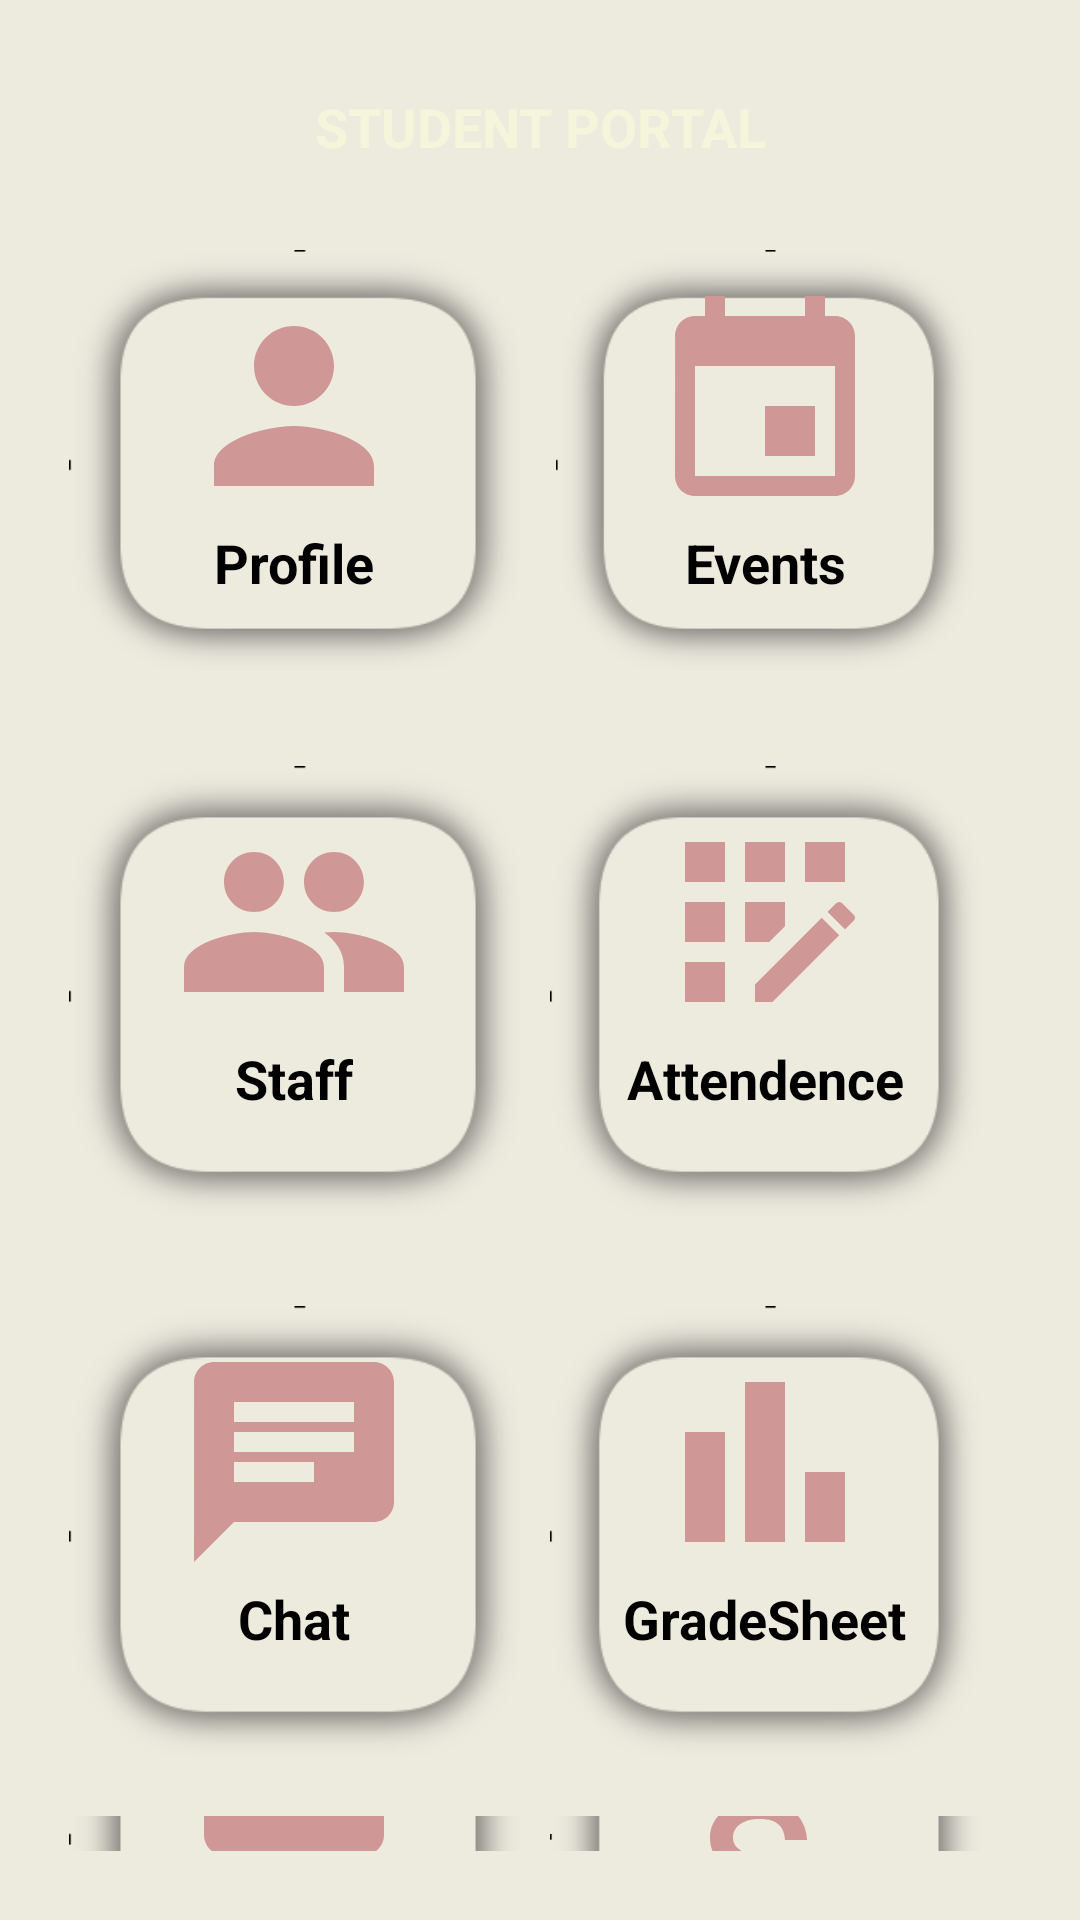

Layout XML and referenced resources for this Android screen:
<!-- AndroidManifest.xml: application theme Theme.PracticeNewApp -->
<!-- res/layout/activity_practice_table_layout.xml -->
<?xml version="1.0" encoding="utf-8"?>
<TableLayout xmlns:android="http://schemas.android.com/apk/res/android"
    xmlns:app="http://schemas.android.com/apk/res-auto"
    xmlns:tools="http://schemas.android.com/tools"
    android:layout_width="match_parent"
    android:layout_height="match_parent"
    android:padding="18dp"
    android:background="@color/Alabaster"
    tools:context=".Practice_TableLayout_Activity">

    <TableLayout
        android:layout_width="match_parent"
        android:layout_height="wrap_content">

    <TableRow android:padding="12dp">
        <TextView
            android:id="@+id/txtstudentportal"
            android:layout_width="wrap_content"
            android:layout_height="wrap_content"
            android:layout_weight="1"
            android:text="STUDENT PORTAL"
            android:textColor="@color/Beige"
            android:textAlignment="center"
            android:textSize="18sp"
            android:textStyle="bold"
            />
    </TableRow>

        <TableRow
            android:layout_width="match_parent"
            android:layout_height="match_parent"
            android:padding="5dp">

            <LinearLayout
                android:id="@+id/layoutprofile"
                android:layout_width="0dp"
                android:layout_height="140dp"
                android:layout_gravity="center"
                android:background="@drawable/shadow_ra"
                android:orientation="vertical"
                android:padding="12dp">

                <ImageView
                    android:layout_width="110dp"
                    android:layout_height="80dp"
                    android:layout_gravity="center"
                    android:src="@drawable/baseline_person_24" />

                <TextView
                    android:layout_width="wrap_content"
                    android:layout_height="wrap_content"
                    android:layout_gravity="center"
                    android:text="Profile"
                    android:textColor="@color/black"
                    android:textSize="18sp"
                    android:textStyle="bold" />
            </LinearLayout>

            <LinearLayout
                android:id="@+id/layoutpro"
                android:layout_width="0dp"
                android:layout_height="140dp"
                android:layout_weight="1"
                android:layout_gravity="center_vertical|center_horizontal"
                android:background="@drawable/shadow_ra"
                android:orientation="vertical"
                android:padding="12dp"
                android:layout_margin="12dp"
                android:layout_marginLeft="35dp"
                >

                <ImageView
                    android:layout_width="100dp"
                    android:layout_height="80dp"
                    android:layout_gravity="center"
                    android:src="@drawable/baseline_event_24" />

                <TextView
                    android:layout_width="wrap_content"
                    android:layout_height="wrap_content"
                    android:layout_gravity="center"
                    android:text="Events"
                    android:textColor="@color/black"
                    android:textSize="18sp"
                    android:textStyle="bold" />
            </LinearLayout>
        </TableRow>
        <TableRow
            android:layout_width="match_parent"
            android:layout_height="match_parent"
            android:padding="5dp">

            <LinearLayout
                android:id="@+id/layoutstaff"
                android:layout_width="0dp"
                android:layout_height="150dp"
                android:layout_gravity="center"
                android:background="@drawable/shadow_ra"
                android:orientation="vertical"
                android:padding="12dp">

                <ImageView
                    android:layout_width="110dp"
                    android:layout_height="80dp"
                    android:layout_gravity="center"
                    android:src="@drawable/baseline_people_24" />

                <TextView
                    android:layout_width="wrap_content"
                    android:layout_height="wrap_content"
                    android:layout_gravity="center"
                    android:text="Staff"
                    android:textColor="@color/black"
                    android:textSize="18sp"
                    android:textStyle="bold" />
            </LinearLayout>

            <LinearLayout
                android:id="@+id/layoutatt"
                android:layout_width="0dp"
                android:layout_height="150dp"
                android:layout_weight="1"
                android:layout_gravity="center"
                android:background="@drawable/shadow_ra"
                android:orientation="vertical"
                android:padding="12dp"
                android:layout_margin="10dp"
                android:layout_marginLeft="35dp"
                >

                <ImageView
                    android:layout_width="110dp"
                    android:layout_height="80dp"
                    android:layout_gravity="center"
                    android:src="@drawable/baseline_app_registration_24" />

                <TextView
                    android:layout_width="wrap_content"
                    android:layout_height="wrap_content"
                    android:layout_gravity="center"
                    android:text="Attendence"
                    android:textColor="@color/black"
                    android:textSize="18sp"
                    android:textStyle="bold" />
            </LinearLayout>
        </TableRow>
        <TableRow
            android:layout_width="match_parent"
            android:layout_height="match_parent"
            android:padding="5dp">

            <LinearLayout
                android:id="@+id/layoutchat"
                android:layout_width="0dp"
                android:layout_height="150dp"
                android:layout_gravity="center"
                android:background="@drawable/shadow_ra"
                android:orientation="vertical"
                android:padding="12dp">

                <ImageView
                    android:layout_width="110dp"
                    android:layout_height="80dp"
                    android:layout_gravity="center"
                    android:src="@drawable/baseline_chat_24" />

                <TextView
                    android:layout_width="wrap_content"
                    android:layout_height="wrap_content"
                    android:layout_gravity="center"
                    android:text="Chat"
                    android:textColor="@color/black"
                    android:textSize="18sp"
                    android:textStyle="bold" />
            </LinearLayout>

            <LinearLayout
                android:id="@+id/layoutgradesheet"
                android:layout_width="0dp"
                android:layout_height="150dp"
                android:layout_weight="1"
                android:layout_gravity="center"
                android:background="@drawable/shadow_ra"
                android:orientation="vertical"
                android:padding="12dp"
                android:layout_margin="10dp"
                android:layout_marginLeft="35dp"
                >

                <ImageView
                    android:layout_width="110dp"
                    android:layout_height="80dp"
                    android:layout_gravity="center"
                    android:src="@drawable/baseline_bar_chart_24" />

                <TextView
                    android:layout_width="wrap_content"
                    android:layout_height="wrap_content"
                    android:layout_gravity="center"
                    android:text="GradeSheet"
                    android:textColor="@color/black"
                    android:textSize="18sp"
                    android:textStyle="bold" />
            </LinearLayout>
        </TableRow>
        <TableRow
            android:layout_width="match_parent"
            android:layout_height="match_parent"
            android:padding="5dp">

            <LinearLayout
                android:id="@+id/layoutgallary"
                android:layout_width="0dp"
                android:layout_height="150dp"
                android:layout_gravity="center"
                android:background="@drawable/shadow_ra"
                android:orientation="vertical"
                android:padding="12dp">

                <ImageView
                    android:layout_width="110dp"
                    android:layout_height="80dp"
                    android:layout_gravity="center"
                    android:src="@drawable/baseline_broken_image_24" />

                <TextView
                    android:layout_width="wrap_content"
                    android:layout_height="wrap_content"
                    android:layout_gravity="center"
                    android:text="Grallary"
                    android:textColor="@color/black"
                    android:textSize="18sp"
                    android:textStyle="bold" />
            </LinearLayout>

            <LinearLayout
                android:id="@+id/layoutdollar"
                android:layout_width="0dp"
                android:layout_height="80dp"
                android:layout_weight="1"
                android:layout_gravity="center"
                android:background="@drawable/shadow_ra"
                android:orientation="vertical"
                android:padding="12dp"
                android:layout_margin="10dp"
                android:layout_marginLeft="35dp"
                >

                <ImageView
                    android:layout_width="100dp"
                    android:layout_height="80dp"
                    android:layout_gravity="center"
                    android:src="@drawable/baseline_attach_money_24" />

                <TextView
                    android:layout_width="wrap_content"
                    android:layout_height="wrap_content"
                    android:layout_gravity="center"
                    android:text="Fee Details"
                    android:textColor="@color/black"
                    android:textSize="18sp"
                    android:textStyle="bold" />
            </LinearLayout>
        </TableRow>

    </TableLayout>

</TableLayout>
<!-- resources referenced by this layout -->
<resources>
  <color name="Alabaster">#EDEADE</color>
  <color name="Beige">#F5F5DC</color>
  <color name="black">#FF000000</color>
  <!-- drawable baseline_bar_chart_24 (drawable) -->
  <vector android:height="24dp" android:tint="#D09797"
      android:viewportHeight="24" android:viewportWidth="24"
      android:width="24dp" xmlns:android="http://schemas.android.com/apk/res/android">
      <path android:fillColor="@android:color/white" android:pathData="M4,9h4v11h-4z"/>
      <path android:fillColor="@android:color/white" android:pathData="M16,13h4v7h-4z"/>
      <path android:fillColor="@android:color/white" android:pathData="M10,4h4v16h-4z"/>
  </vector>
  <!-- drawable baseline_broken_image_24 (drawable) -->
  <vector android:height="24dp" android:tint="#D09797"
      android:viewportHeight="24" android:viewportWidth="24"
      android:width="24dp" xmlns:android="http://schemas.android.com/apk/res/android">
      <path android:fillColor="@android:color/white" android:pathData="M21,5v6.59l-3,-3.01 -4,4.01 -4,-4 -4,4 -3,-3.01L3,5c0,-1.1 0.9,-2 2,-2h14c1.1,0 2,0.9 2,2zM18,11.42l3,3.01L21,19c0,1.1 -0.9,2 -2,2L5,21c-1.1,0 -2,-0.9 -2,-2v-6.58l3,2.99 4,-4 4,4 4,-3.99z"/>
  </vector>
  <!-- drawable baseline_chat_24 (drawable) -->
  <vector android:autoMirrored="true" android:height="24dp"
      android:tint="#D09797" android:viewportHeight="24"
      android:viewportWidth="24" android:width="24dp" xmlns:android="http://schemas.android.com/apk/res/android">
      <path android:fillColor="@android:color/white" android:pathData="M20,2L4,2c-1.1,0 -1.99,0.9 -1.99,2L2,22l4,-4h14c1.1,0 2,-0.9 2,-2L22,4c0,-1.1 -0.9,-2 -2,-2zM6,9h12v2L6,11L6,9zM14,14L6,14v-2h8v2zM18,8L6,8L6,6h12v2z"/>
  </vector>
  <!-- drawable baseline_event_24 (drawable) -->
  <vector android:height="24dp" android:tint="#D09797"
      android:viewportHeight="24" android:viewportWidth="24"
      android:width="24dp" xmlns:android="http://schemas.android.com/apk/res/android">
      <path android:fillColor="@android:color/white" android:pathData="M17,12h-5v5h5v-5zM16,1v2L8,3L8,1L6,1v2L5,3c-1.11,0 -1.99,0.9 -1.99,2L3,19c0,1.1 0.89,2 2,2h14c1.1,0 2,-0.9 2,-2L21,5c0,-1.1 -0.9,-2 -2,-2h-1L18,1h-2zM19,19L5,19L5,8h14v11z"/>
  </vector>
  <!-- drawable baseline_people_24 (drawable) -->
  <vector android:height="24dp" android:tint="#D09797"
      android:viewportHeight="24" android:viewportWidth="24"
      android:width="24dp" xmlns:android="http://schemas.android.com/apk/res/android">
      <path android:fillColor="@android:color/white" android:pathData="M16,11c1.66,0 2.99,-1.34 2.99,-3S17.66,5 16,5c-1.66,0 -3,1.34 -3,3s1.34,3 3,3zM8,11c1.66,0 2.99,-1.34 2.99,-3S9.66,5 8,5C6.34,5 5,6.34 5,8s1.34,3 3,3zM8,13c-2.33,0 -7,1.17 -7,3.5L1,19h14v-2.5c0,-2.33 -4.67,-3.5 -7,-3.5zM16,13c-0.29,0 -0.62,0.02 -0.97,0.05 1.16,0.84 1.97,1.97 1.97,3.45L17,19h6v-2.5c0,-2.33 -4.67,-3.5 -7,-3.5z"/>
  </vector>
  <!-- drawable baseline_person_24 (drawable) -->
  <vector android:height="24dp" android:tint="#D09797"
      android:viewportHeight="24" android:viewportWidth="24"
      android:width="24dp" xmlns:android="http://schemas.android.com/apk/res/android">
      <path android:fillColor="@android:color/white" android:pathData="M12,12c2.21,0 4,-1.79 4,-4s-1.79,-4 -4,-4 -4,1.79 -4,4 1.79,4 4,4zM12,14c-2.67,0 -8,1.34 -8,4v2h16v-2c0,-2.66 -5.33,-4 -8,-4z"/>
  </vector>
  <style name="Theme.PracticeNewApp" parent="Base.Theme.PracticeNewApp" />
  <style name="Base.Theme.PracticeNewApp" parent="Theme.Material3.DayNight.NoActionBar">
          
          
      </style>
</resources>
